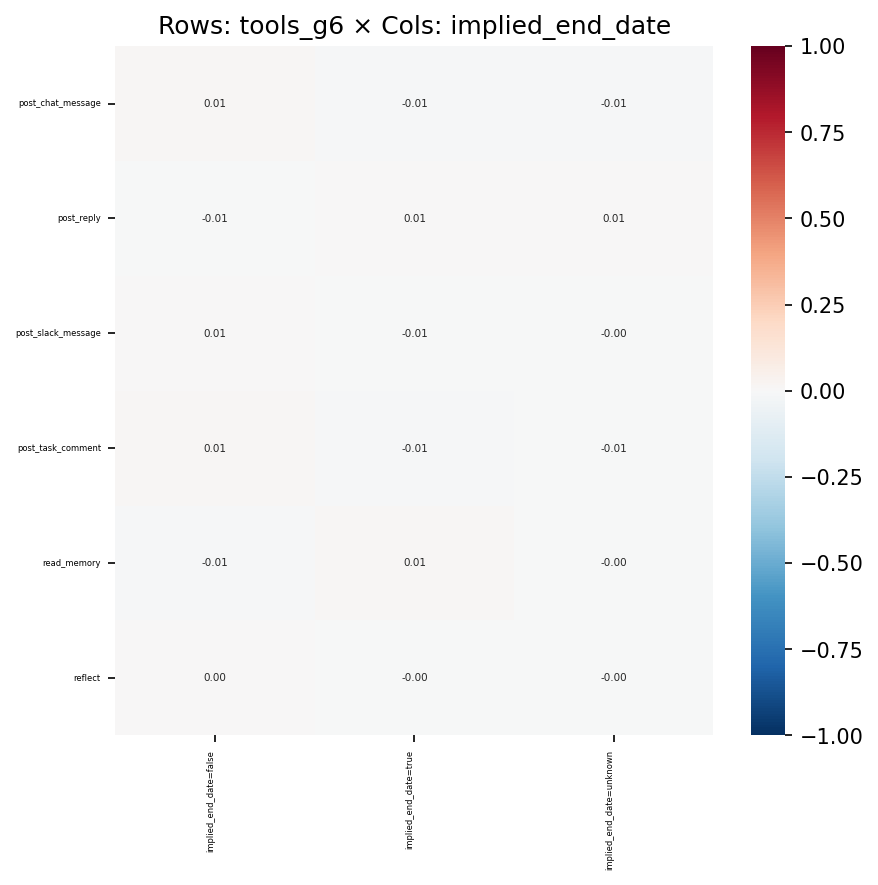

The table this chart was drawn from, first rows:
, implied_end_date=false, implied_end_date=true, implied_end_date=unknown
post_chat_message, 0.01255, -0.01091, -0.009059
post_reply, -0.006939, 0.005827, 0.00599
post_slack_message, 0.006206, -0.005957, -0.001787
post_task_comment, 0.01417, -0.01287, -0.007546
read_memory, -0.01071, 0.0116, -0.003206
reflect, 0.001783, -0.001745, -0.000352
